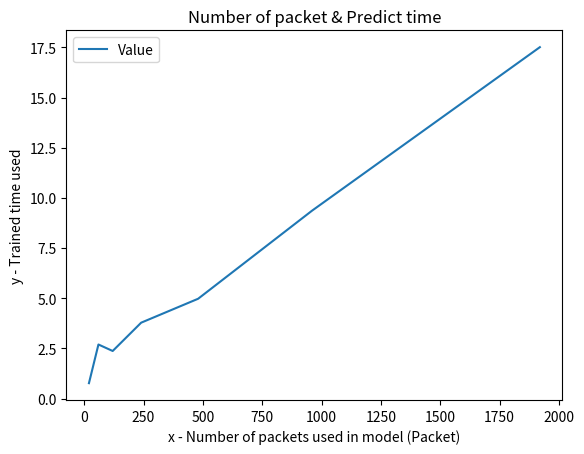

Source code (Python):
import matplotlib.pyplot as plt 
  
# line 1 points 
x1 = [20,60,120,240,480,960,1920] 
y1 = [0.7645,2.6921,2.3685,3.7796,4.9719,9.3617,17.5113]
# plotting the line 1 points  
plt.plot(x1, y1, label = "Value") 


# naming the x axis 
plt.xlabel('x - Number of packets used in model (Packet)') 
# naming the y axis 
plt.ylabel('y - Trained time used')

# giving a title to my graph 
plt.title('Number of packet & Predict time') 

# show a legend on the plot 
plt.legend() 

plt.savefig('packets and model time.png')
 
# function to show the plot 
plt.show() 
